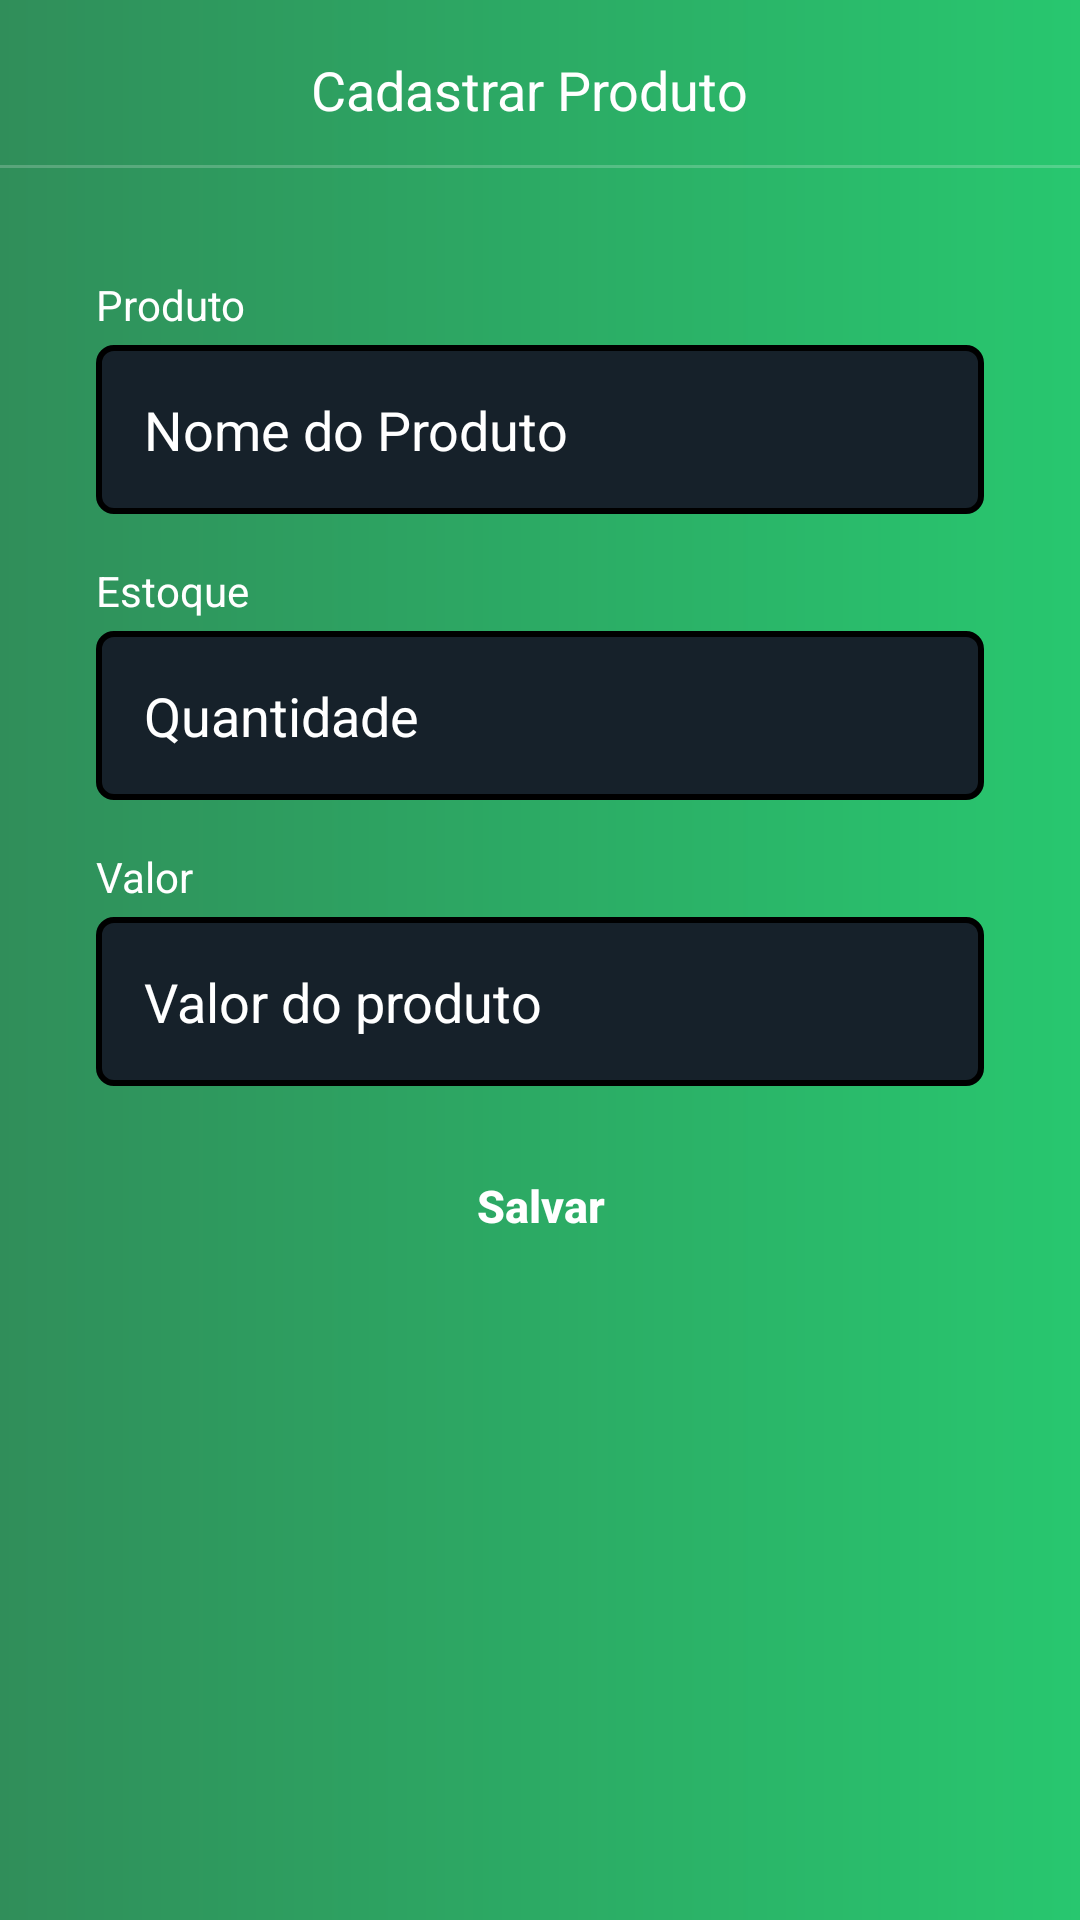

Android layout source for this screen:
<!-- AndroidManifest.xml: application theme Theme.ControleDeEstoque -->
<!-- res/layout/activity_cadastro_produto.xml -->
<?xml version="1.0" encoding="utf-8"?>
<androidx.constraintlayout.widget.ConstraintLayout xmlns:android="http://schemas.android.com/apk/res/android"
    xmlns:app="http://schemas.android.com/apk/res-auto"
    xmlns:tools="http://schemas.android.com/tools"
    android:layout_width="match_parent"
    android:layout_height="match_parent"
    android:background="@drawable/colorapp"
    tools:context=".CadastroProdutoActivity">

    <include
        android:id="@+id/include"
        layout="@layout/toolbar_voltar"
        app:layout_constraintEnd_toEndOf="parent"
        app:layout_constraintStart_toStartOf="parent"
        app:layout_constraintTop_toTopOf="parent" />

    <LinearLayout
        android:layout_width="match_parent"
        android:layout_height="0dp"
        android:orientation="vertical"
        android:padding="32dp"
        app:layout_constraintBottom_toBottomOf="parent"
        app:layout_constraintEnd_toEndOf="parent"
        app:layout_constraintStart_toStartOf="parent"
        app:layout_constraintTop_toBottomOf="@+id/include">
        
        <TextView
            android:layout_width="wrap_content"
            android:layout_height="wrap_content"
            android:layout_marginTop="4dp"
            android:text="Produto"
            android:textColor="@color/white"/>

        <EditText
            android:id="@+id/editCadProduto"
            android:layout_width="match_parent"
            android:layout_height="wrap_content"
            android:layout_marginTop="4dp"
            android:inputType="text"
            android:background="@drawable/background_edit_text"
            android:hint="Nome do Produto"
            android:padding="16dp"
            android:textColorHint="@color/white"/>

        <TextView
            android:layout_width="wrap_content"
            android:layout_height="wrap_content"
            android:layout_marginTop="16dp"
            android:text="Estoque"
            android:textColor="@color/white"/>

        <EditText
            android:id="@+id/editCadEstoque"
            android:layout_width="match_parent"
            android:layout_height="wrap_content"
            android:layout_marginTop="4dp"
            android:inputType="number"
            android:background="@drawable/background_edit_text"
            android:hint="Quantidade"
            android:padding="16dp"
            android:textColorHint="@color/white"/>

        <TextView
            android:layout_width="wrap_content"
            android:layout_height="wrap_content"
            android:layout_marginTop="16dp"
            android:text="Valor"
            android:textColor="@color/white"/>

        <EditText
            android:id="@+id/editCadValor"
            android:layout_width="match_parent"
            android:layout_height="wrap_content"
            android:layout_marginTop="4dp"
            android:inputType="numberDecimal"
            android:background="@drawable/background_edit_text"
            android:hint="Valor do produto"
            android:padding="16dp"
            android:textColorHint="@color/white"/>

        <Button
            android:id="@+id/btnSalvar"
            android:layout_width="match_parent"
            android:layout_height="wrap_content"
            android:background="@drawable/background_button_principal"
            android:layout_marginTop="16dp"
            android:text="Salvar"
            android:textSize="15dp"
            android:textStyle="bold"
            android:textColor="@color/white"
            android:textAllCaps="false"/>
    </LinearLayout>
</androidx.constraintlayout.widget.ConstraintLayout>
<!-- res/layout/toolbar_voltar.xml (included above) -->
<?xml version="1.0" encoding="utf-8"?>
<androidx.constraintlayout.widget.ConstraintLayout xmlns:android="http://schemas.android.com/apk/res/android"
    xmlns:tools="http://schemas.android.com/tools"
    android:layout_width="match_parent"
    android:layout_height="?actionBarSize"
    xmlns:app="http://schemas.android.com/apk/res-auto">

    <ImageButton
        android:id="@+id/imageButton"
        android:layout_width="wrap_content"
        android:layout_height="match_parent"
        android:background="@android:color/transparent"
        android:paddingStart="16dp"
        android:paddingEnd="16dp"
        android:src="@drawable/ic_voltar"
        app:layout_constraintBottom_toBottomOf="parent"
        app:layout_constraintEnd_toStartOf="@+id/textView5"
        app:layout_constraintHorizontal_bias="0.0"
        app:layout_constraintStart_toStartOf="parent"
        app:layout_constraintTop_toTopOf="parent"
        app:layout_constraintVertical_bias="0.0" />

    <TextView
        android:id="@+id/textView5"
        android:layout_width="153dp"
        android:layout_height="21dp"
        android:text="Cadastrar Produto"
        android:textColor="@color/white"
        android:textSize="18sp"
        app:layout_constraintBottom_toBottomOf="parent"
        app:layout_constraintEnd_toEndOf="parent"
        app:layout_constraintStart_toStartOf="parent"
        app:layout_constraintTop_toTopOf="parent" />

    <ImageView
        android:layout_width="match_parent"
        android:layout_height="1dp"
        android:alpha="0.2"
        android:background="@color/white"
        app:layout_constraintBottom_toBottomOf="parent"
        app:layout_constraintEnd_toEndOf="parent"
        app:layout_constraintStart_toStartOf="parent" />

</androidx.constraintlayout.widget.ConstraintLayout>
<!-- resources referenced by this layout -->
<resources>
  <color name="white">#FFFFFFFF</color>
  <!-- drawable background_button_principal (drawable) -->
  <?xml version="1.0" encoding="utf-8"?>
  <shape xmlns:android="http://schemas.android.com/apk/res/android"
      android:shape="rectangle">
      <solid android:color="@color/corbutton"/>
      <corners android:radius="5dp"/>
  </shape>
  <!-- drawable background_edit_text (drawable) -->
  <?xml version="1.0" encoding="utf-8"?>
  <shape xmlns:android="http://schemas.android.com/apk/res/android"
      android:shape="rectangle">
      <solid android:color="#16212a"/>
      <corners android:radius="5dp"/>
      <stroke android:color="@color/corbutton"
          android:width="2dp"/>
  </shape>
  <!-- drawable colorapp (drawable) -->
  <?xml version="1.0" encoding="utf-8"?>
  <shape xmlns:android="http://schemas.android.com/apk/res/android">
      <gradient
          android:startColor="#308E5A"
          android:endColor="#28c76f"/>
  
  </shape>
  <style name="Theme.ControleDeEstoque" parent="Theme.AppCompat.Light.DarkActionBar">
          
          <item name="colorPrimary">@color/purple_500</item>
          <item name="colorPrimaryDark">@color/purple_700</item>
          <item name="colorAccent">@color/teal_200</item>
          
      </style>
  <color name="purple_500">#FF6200EE</color>
  <color name="purple_700">#FF3700B3</color>
  <color name="teal_200">#FF03DAC5</color>
</resources>
